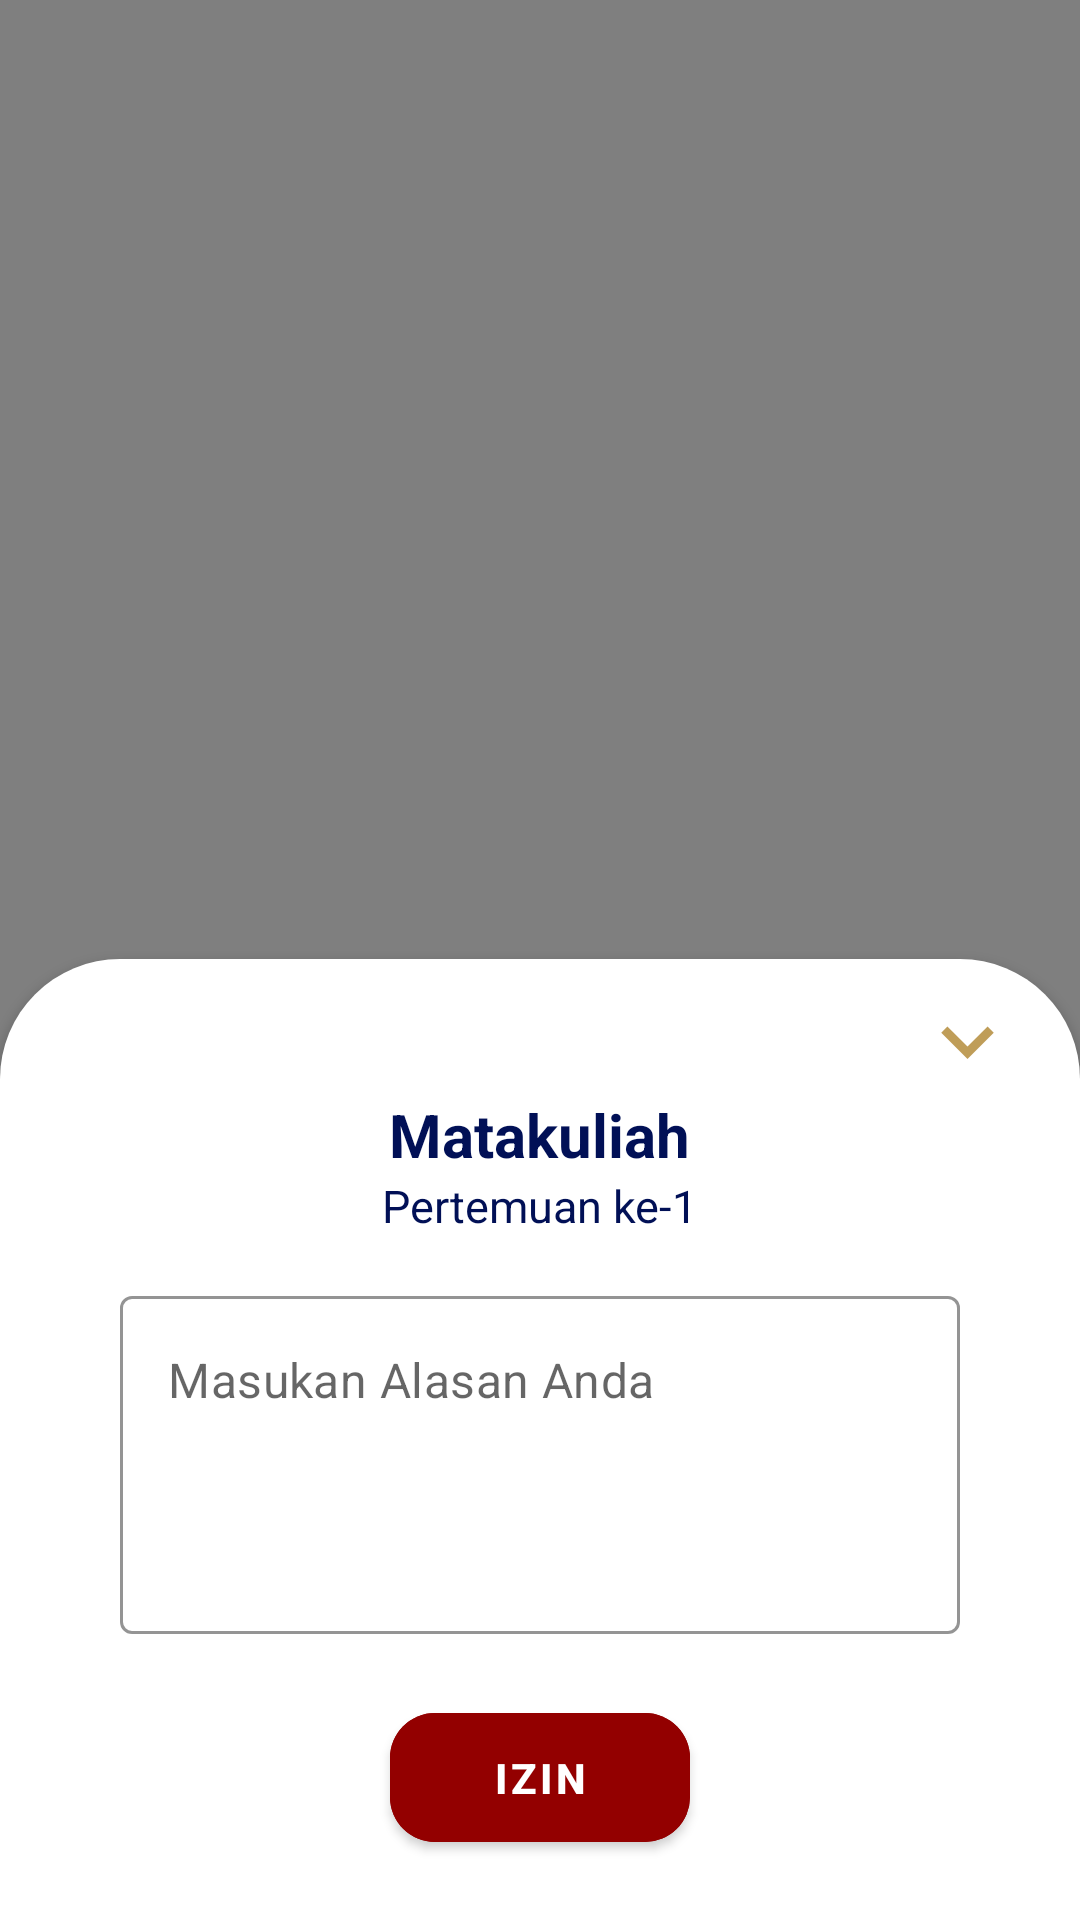

Reconstruct the res/layout file that produces this screen, plus the resources it refers to.
<!-- AndroidManifest.xml: application theme Theme.AbsensiApp -->
<!-- res/layout/fragment_izin.xml -->
<?xml version="1.0" encoding="utf-8"?>
<androidx.constraintlayout.widget.ConstraintLayout xmlns:android="http://schemas.android.com/apk/res/android"
    xmlns:app="http://schemas.android.com/apk/res-auto"
    xmlns:tools="http://schemas.android.com/tools"
    android:layout_width="match_parent"
    android:layout_height="match_parent">

    <androidx.appcompat.widget.LinearLayoutCompat
        android:id="@+id/loginFrame"
        android:layout_width="match_parent"
        android:layout_height="wrap_content"
        android:background="@drawable/curved_top"
        android:backgroundTint="@color/white"
        android:clickable="true"
        android:elevation="2dp"
        android:focusable="true"
        android:orientation="vertical"
        app:layout_constraintBottom_toBottomOf="parent"
        app:layout_constraintEnd_toEndOf="parent"
        app:layout_constraintStart_toStartOf="parent">

        <androidx.appcompat.widget.AppCompatImageButton
            android:id="@+id/closeButton"
            android:layout_width="wrap_content"
            android:layout_height="wrap_content"
            android:layout_gravity="end"
            android:layout_marginTop="10dp"
            android:layout_marginEnd="20dp"
            android:background="@drawable/selector_back_down_button" />

        <TextView
            android:id="@+id/nameMk"
            android:layout_width="wrap_content"
            android:layout_height="wrap_content"
            android:layout_gravity="center"
            android:layout_marginStart="40dp"
            android:layout_marginEnd="40dp"
            android:gravity="center"
            android:text="Matakuliah"
            android:textColor="@color/blue_700"
            android:textSize="20sp"
            android:textStyle="bold"
            android:transitionName="name" />

        <androidx.appcompat.widget.LinearLayoutCompat
            android:layout_width="wrap_content"
            android:layout_height="wrap_content"
            android:layout_gravity="center"
            android:orientation="horizontal">

            <TextView
                android:id="@+id/pertemuan"
                android:layout_width="wrap_content"
                android:layout_height="wrap_content"
                android:layout_gravity="center"
                android:text="Pertemuan ke-"
                android:textColor="@color/blue_700"
                android:textSize="15sp"
                android:transitionName="name" />

            <TextView
                android:id="@+id/isiPtm"
                android:layout_width="wrap_content"
                android:layout_height="wrap_content"
                android:layout_gravity="center"
                android:text="1"
                android:textColor="@color/blue_700"
                android:textSize="15sp"
                android:transitionName="name" />
        </androidx.appcompat.widget.LinearLayoutCompat>

        <com.google.android.material.textfield.TextInputLayout
            android:id="@+id/codeLayout"
            style="@style/Widget.MaterialComponents.TextInputLayout.OutlinedBox"
            android:layout_width="match_parent"
            android:layout_height="wrap_content"
            android:layout_marginStart="40dp"
            android:layout_marginTop="20dp"
            android:layout_marginEnd="40dp"
            app:boxStrokeColor="@color/silver_200"
            app:boxStrokeErrorColor="@color/red"
            app:boxStrokeWidth="1dp"
            app:boxStrokeWidthFocused="1dp"
            app:errorEnabled="true"
            app:errorIconDrawable="@null"
            app:hintEnabled="false"
            app:hintTextColor="@color/white_grey"
            app:startIconMinSize="55dp">

            <com.google.android.material.textfield.TextInputEditText
                android:id="@+id/ketAbsent"
                android:layout_width="match_parent"
                android:layout_height="wrap_content"
                android:ems="10"
                android:hint="Masukan Alasan Anda"
                android:lines="4"
                android:gravity="top|start"
                tools:ignore="SpeakableTextPresentCheck" />
        </com.google.android.material.textfield.TextInputLayout>

        <com.google.android.material.button.MaterialButton
            android:id="@+id/btnAbsent"
            android:layout_width="100dp"
            android:layout_height="55dp"
            android:layout_gravity="center"
            android:layout_marginBottom="20dp"
            android:backgroundTint="@color/red_brick"
            android:clickable="true"
            android:elevation="5dp"
            android:focusable="true"
            android:text="Izin"
            android:textSize="14sp"
            android:textStyle="bold"
            app:cornerRadius="15dp" />

    </androidx.appcompat.widget.LinearLayoutCompat>

    <ProgressBar
        android:id="@+id/progressBar"
        style="?android:attr/progressBarStyleHorizontal"
        android:layout_width="match_parent"
        android:layout_height="wrap_content"
        android:elevation="5dp"
        android:indeterminate="true"
        android:indeterminateTint="@color/orange"
        android:visibility="gone"
        app:layout_constraintEnd_toEndOf="parent"
        app:layout_constraintStart_toStartOf="parent"
        app:layout_constraintTop_toTopOf="parent" />

    <FrameLayout
        android:id="@+id/background"
        android:layout_width="match_parent"
        android:layout_height="match_parent"
        android:layout_weight="1"
        android:alpha="0.5"
        android:background="@color/black"
        android:clickable="true"
        android:contentDescription="Close Detail"
        android:focusable="true"
        app:layout_constraintBottom_toBottomOf="parent"
        app:layout_constraintEnd_toEndOf="parent"
        app:layout_constraintHorizontal_bias="0.0"
        app:layout_constraintStart_toStartOf="parent"
        app:layout_constraintTop_toTopOf="parent"
        app:layout_constraintVertical_bias="0.0" />

</androidx.constraintlayout.widget.ConstraintLayout>
<!-- resources referenced by this layout -->
<resources>
  <color name="black">#FF000000</color>
  <color name="blue_700">#011056</color>
  <color name="orange">#FFFF8800</color>
  <color name="red">#FF0000</color>
  <color name="red_brick">#930000</color>
  <color name="silver_200">#A7A7A7</color>
  <color name="white">#FFFFFFFF</color>
  <color name="white_grey">#686868</color>
  <!-- drawable curved_top (drawable) -->
  <shape xmlns:android="http://schemas.android.com/apk/res/android">
      <solid android:color="@color/red_brick" />
      <corners
          android:topLeftRadius="40dp"
          android:topRightRadius="40dp"
          android:bottomLeftRadius="0dp"
          android:bottomRightRadius="0dp" />
  </shape>
  <!-- drawable selector_back_down_button (drawable) -->
  <?xml version="1.0" encoding="utf-8"?>
  <selector xmlns:android="http://schemas.android.com/apk/res/android">
      
      <item android:drawable="@drawable/arrow_down" android:state_pressed="false" />
      
      <item android:drawable="@drawable/arrow_down_selected" android:state_pressed="true" />
  </selector>
  <style name="Theme.AbsensiApp" parent="Theme.MaterialComponents.DayNight.NoActionBar">
          
          <item name="colorPrimary">@color/white</item>
          <item name="colorPrimaryVariant">@color/silver</item>
          <item name="colorOnPrimary">@color/white</item>
          
          <item name="colorSecondary">@color/silver</item>
          <item name="colorSecondaryVariant">@color/grey</item>
          <item name="colorOnSecondary">@color/gold</item>
          
          <item name="android:statusBarColor">@color/silver</item>
          <item name="android:windowLightStatusBar">true</item>
          
          <item name="android:colorBackground">@color/white</item>
          <item name="android:textColor">@color/black</item>
      </style>
  <!-- drawable arrow_down (drawable) -->
  <vector xmlns:android="http://schemas.android.com/apk/res/android"
      android:width="35dp"
      android:height="35dp"
      android:viewportWidth="24"
      android:viewportHeight="24">
      <path
          android:fillColor="@color/gold"
          android:pathData="M7.41,8.59L12,13.17l4.59,-4.58L18,10l-6,6 -6,-6 1.41,-1.41z" />
  </vector>
  <!-- drawable arrow_down_selected (drawable) -->
  <vector android:height="24dp" android:tint="#806767"
      android:viewportHeight="24" android:viewportWidth="24"
      android:width="24dp" xmlns:android="http://schemas.android.com/apk/res/android">
      <path android:fillColor="@android:color/white" android:pathData="M7.41,8.59L12,13.17l4.59,-4.58L18,10l-6,6 -6,-6 1.41,-1.41z"/>
  </vector>
  <color name="silver">#D9D9D9</color>
  <color name="grey">#2c2c2c</color>
  <color name="gold">#BF9D58</color>
</resources>
